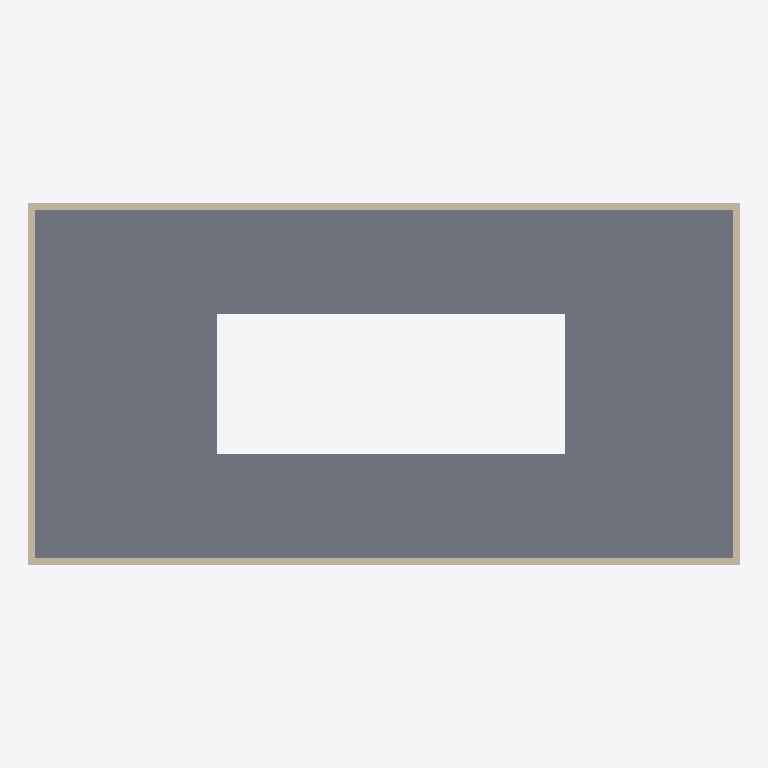
Plan cut of the same IFC building model at storey (level 4.00 m, cut at 5.40 m), seen from above with north up, elements coloured by IFC class: 4 walls (beige), 1 slab (grey). Cut surfaces are drawn darker.
Extent 20.4 m × 10.4 m × 8.2 m (x, y, z). Storeys (3): Ground Floor at 0.00 m; unnamed at 4.00 m; unnamed at 8.00 m. Elements (11): 8 IfcWallStandardCase, 3 IfcSlab.

HEADER;
FILE_DESCRIPTION((),'2;1');
FILE_NAME('SOAW','2017-03-02T20:50:15',(''),(''),'The EXPRESS Data Manager Version 5.00.0302.07 : 8 Oct 2009','','');
FILE_SCHEMA(('IFC2X3'));
ENDSEC;
DATA;
#54=IFCPROJECT('06BhYu_RvDiAjR2tn2YJtE',#13,'Default Project',$,$,$,$,(#51,#118),#26);
#73=IFCSITE('2EbQOAIBzEqONM4O7n7Du$',#13,'Default Site',$,$,#70,$,$,.ELEMENT.,$,$,$,$,$);
#86=IFCBUILDING('10BqGUYArE7BfhMmXK0iOA',#13,'Default Building',$,$,#83,$,$,.ELEMENT.,$,$,$);
#102=IFCBUILDINGSTOREY('2L0EmCX452CfJAvVv3VsG5',#13,'Ground Floor',$,$,#99,$,$,.ELEMENT.,0.0);
#1484=IFCBUILDINGSTOREY('2zF_W6FO573Pq7mVTddB0T',#13,'',$,$,#1481,$,$,.ELEMENT.,4000.0);
#2719=IFCBUILDINGSTOREY('2dZ7XSf6L3ZuR6MoOWhYAi',#13,'',$,$,#2716,$,$,.ELEMENT.,8000.0);
#2137=IFCSLAB('0jZqj6QkL58xkTYwg98Ybe',#13,'SLA - 006',$,$,#2192,#2183,'9720E548-A1AA-4030-BD-14-444CDDA0CB8E',.FLOOR.);
#1641=IFCWALLSTANDARDCASE('3gd2UT04H77g0cqyoRloU8',#13,'SW - 006',$,$,#1638,#1701,'AA3C9D22-2BF3-4145-91-B5-AA3855CE68B1');
#1967=IFCWALLSTANDARDCASE('3tSPxLkib3_P6RhatfFstA',#13,'SW - 008',$,$,#1964,#2027,'937693F1-7770-4B9B-88-20-586974C1522A');
#1501=IFCWALLSTANDARDCASE('0BtSh7TKzB59s4LtWyid$a',#13,'SW - 005',$,$,#1498,#1561,'5C10A272-[number]-8C-F33744DF22F3');
#1804=IFCWALLSTANDARDCASE('3TeS2u$9r2SQWRHgYZAwse',#13,'SW - 007',$,$,#1801,#1864,'CAE8605A-DF31-4ED4-96-F3-84AF564A54DA');
ENDSEC;